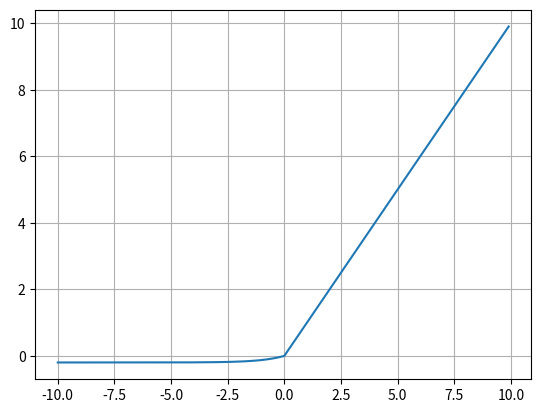

Here is the Python script that generated this plot:
import numpy as np
import matplotlib.pyplot as plt

def elu(x):
    y_list =[]
    for x in x:
        if(x>0):
          y=x 
        if(x<0):
            y = 0.2*(np.exp(x)-1)
        y_list.append(y)
    return y_list
    
x = np.arange(-10,10,0.1)
y = elu(x)

plt.plot(x,y)
plt.grid()
plt.show()